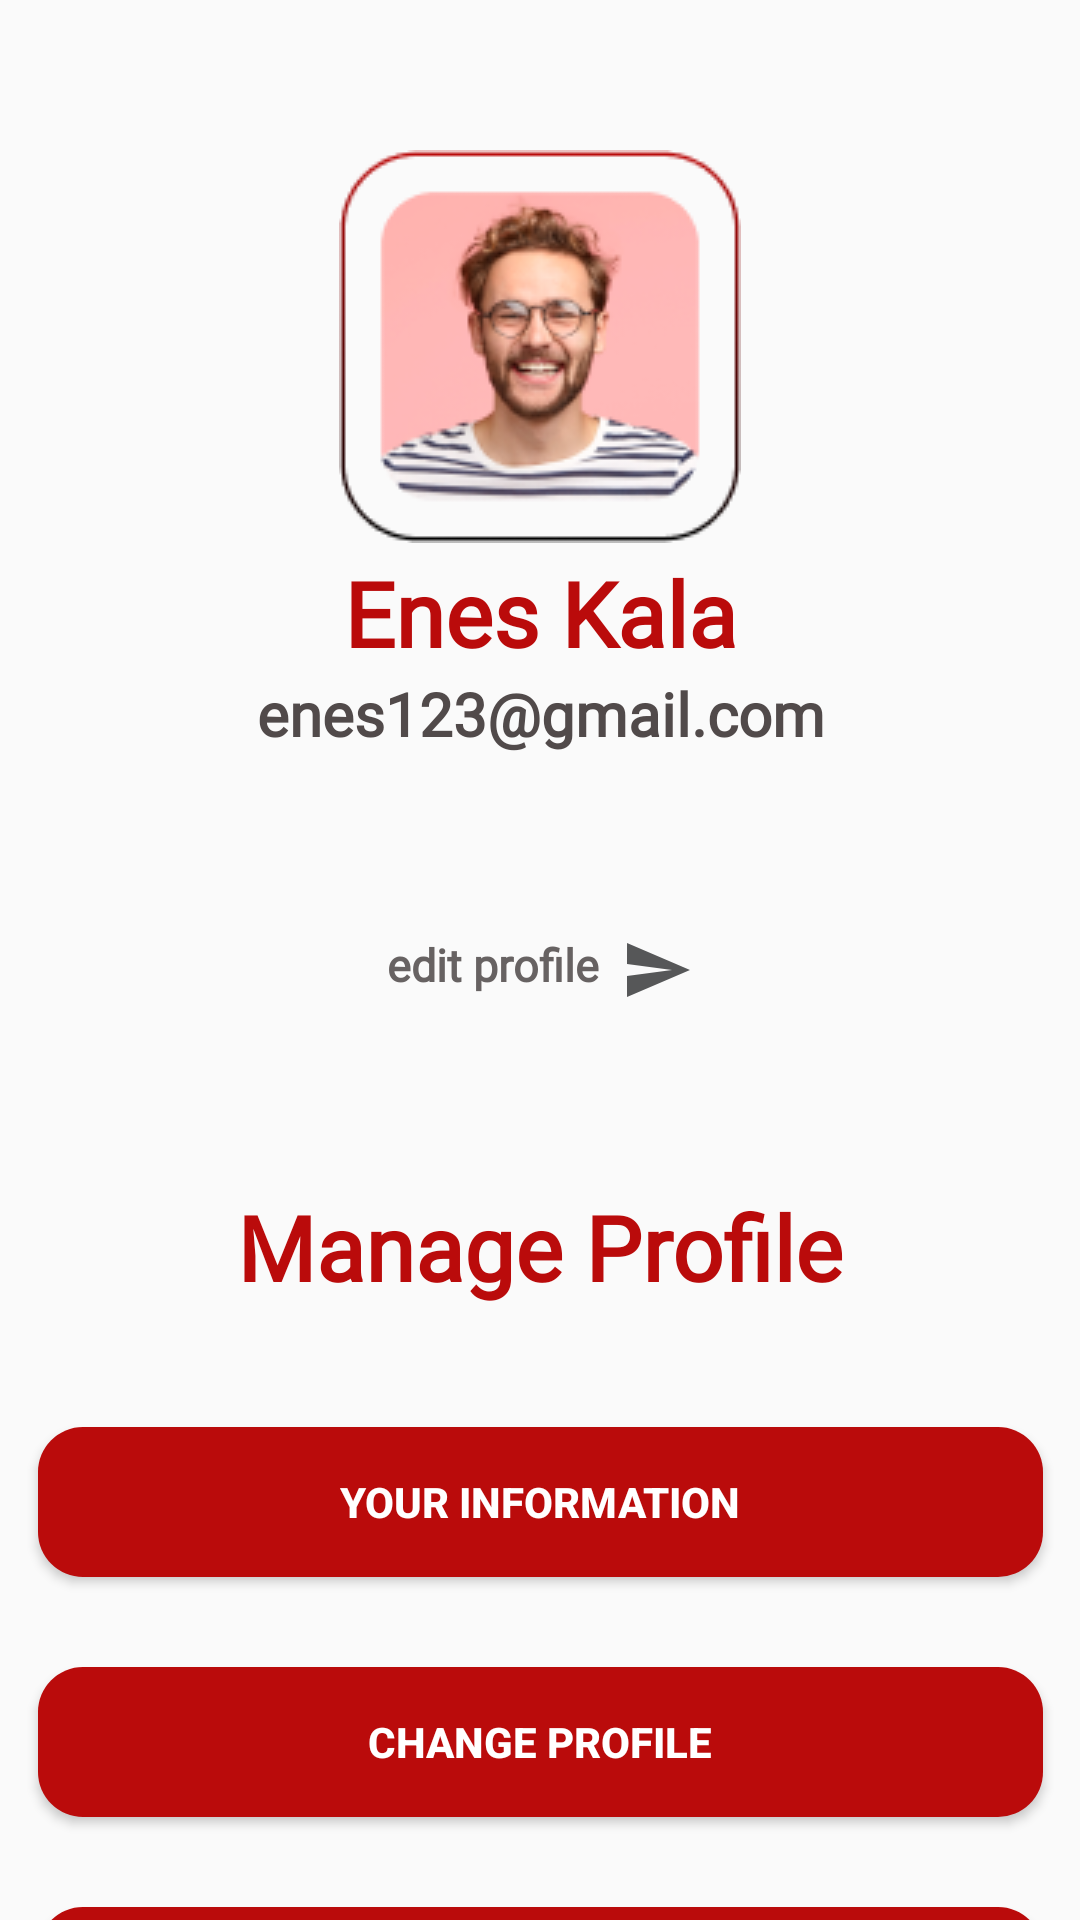

Produce the Android XML layout that renders to this screen, including the resource entries it uses.
<!-- AndroidManifest.xml: application theme Theme.FoodFinisherApp -->
<!-- res/layout/fragment_profile.xml -->
<?xml version="1.0" encoding="utf-8"?>
<androidx.constraintlayout.widget.ConstraintLayout xmlns:android="http://schemas.android.com/apk/res/android"
    xmlns:app="http://schemas.android.com/apk/res-auto"
    xmlns:tools="http://schemas.android.com/tools"
    android:layout_width="match_parent"
    android:layout_height="match_parent"
    tools:context=".ui.view.ProfileFragment">


    <ImageView
        android:id="@+id/profilImage"
        android:layout_width="wrap_content"
        android:layout_height="wrap_content"
        android:src="@drawable/profilimage"
        app:layout_constraintEnd_toEndOf="parent"
        android:layout_marginTop="50dp"
        app:layout_constraintStart_toStartOf="parent"
        app:layout_constraintTop_toTopOf="parent" />

    <TextView
        android:id="@+id/nameText"
        android:layout_width="wrap_content"
        android:layout_height="wrap_content"
        android:text="Enes Kala"
        android:textSize="30dp"
        android:textColor="#BA0B0B"
        android:textStyle="bold"
        android:fontFamily="@font/sansita_extrabold"
        android:layout_marginTop="3dp"
        app:layout_constraintEnd_toEndOf="@+id/profilImage"
        app:layout_constraintStart_toStartOf="@+id/profilImage"
        app:layout_constraintTop_toBottomOf="@+id/profilImage" />

    <TextView
        android:id="@+id/useremailText"
        android:layout_width="wrap_content"
        android:layout_height="wrap_content"
        android:text="enes123@gmail.com"
        android:textSize="20dp"
        android:textColor="#514A4A"
        android:textStyle="bold"
        android:fontFamily="@font/sansita_extrabold"
        app:layout_constraintEnd_toEndOf="@+id/nameText"
        app:layout_constraintStart_toStartOf="@+id/nameText"
        app:layout_constraintTop_toBottomOf="@+id/nameText" />

    <TextView
        android:id="@+id/textView10"
        android:layout_width="wrap_content"
        android:layout_height="wrap_content"
        android:layout_marginTop="144dp"
        android:fontFamily="@font/sansita_extrabold"
        android:text="Manage Profile"
        android:textColor="#BA0B0B"
        android:textSize="30dp"
        android:textStyle="bold"
        app:layout_constraintEnd_toEndOf="parent"
        app:layout_constraintStart_toStartOf="parent"
        app:layout_constraintTop_toBottomOf="@+id/useremailText" />

    <Button
        android:id="@+id/infoButton"
        android:layout_width="335dp"
        android:layout_height="50dp"
        android:text="Your Information"
        android:textStyle="bold"
        android:textColor="@color/white"
        android:background="@drawable/loginbutton2_background"
        android:layout_marginTop="40dp"
        app:layout_constraintEnd_toEndOf="parent"
        app:layout_constraintStart_toStartOf="parent"
        app:layout_constraintTop_toBottomOf="@+id/textView10" />

    <Button
        android:id="@+id/signOutButton"
        android:layout_width="335dp"
        android:layout_height="50dp"
        android:layout_marginTop="30dp"
        android:background="@drawable/loginbutton2_background"
        android:text="Sign Out"
        android:textColor="@color/white"
        android:textStyle="bold"
        app:layout_constraintEnd_toEndOf="parent"
        app:layout_constraintStart_toStartOf="parent"
        app:layout_constraintTop_toBottomOf="@+id/changeButton" />

    <Button
        android:id="@+id/changeButton"
        android:layout_width="335dp"
        android:layout_height="50dp"
        android:layout_marginTop="30dp"
        android:background="@drawable/loginbutton2_background"
        android:text="Change Profile"
        android:textColor="@color/white"
        android:textStyle="bold"
        app:layout_constraintEnd_toEndOf="parent"
        app:layout_constraintStart_toStartOf="parent"
        app:layout_constraintTop_toBottomOf="@+id/infoButton" />

    <TextView
        android:id="@+id/editText"
        android:layout_width="wrap_content"
        android:layout_height="wrap_content"
        android:fontFamily="@font/sansita_extrabold"
        android:text="edit profile  "
        android:textColor="#676262"
        android:textSize="15dp"
        android:drawableEnd="@drawable/baseline_send_24"
        android:layout_marginTop="60dp"
        android:textStyle="bold"
        app:layout_constraintEnd_toEndOf="parent"
        app:layout_constraintStart_toStartOf="parent"
        app:layout_constraintTop_toBottomOf="@+id/useremailText" />
</androidx.constraintlayout.widget.ConstraintLayout>
<!-- resources referenced by this layout -->
<resources>
  <!-- drawable baseline_send_24 (drawable) -->
  <vector android:autoMirrored="true" android:height="24dp"
      android:tint="#565758" android:viewportHeight="24"
      android:viewportWidth="24" android:width="24dp" xmlns:android="http://schemas.android.com/apk/res/android">
      <path android:fillColor="@android:color/white" android:pathData="M2.01,21L23,12 2.01,3 2,10l15,2 -15,2z"/>
  </vector>
  <!-- drawable loginbutton2_background (drawable) -->
  <?xml version="1.0" encoding="utf-8"?>
  <shape xmlns:android="http://schemas.android.com/apk/res/android" android:shape="rectangle">
  
      <solid android:color="#BA0B0B" >
  
      </solid>
  
  
      <corners android:radius="15dp" >
  
      </corners>
  
  </shape>
  <!-- drawable profilimage: png bitmap (drawable, 20349 bytes) -->
  <style name="Theme.FoodFinisherApp" parent="Theme.AppCompat.DayNight.DarkActionBar">
          
          <item name="colorPrimary">@color/purple_500</item>
          <item name="colorPrimaryVariant">@color/white</item>
          <item name="colorOnPrimary">@color/white</item>
          
          <item name="colorSecondary">@color/teal_200</item>
          <item name="colorSecondaryVariant">@color/teal_700</item>
          <item name="colorOnSecondary">@color/black</item>
          
          <item name="android:statusBarColor">?attr/colorPrimaryVariant</item>
          
          <item name="windowNoTitle">true</item>
          <item name="windowActionBar">false</item>
      </style>
  <!-- not gathered from this repository: default colours our renderer supplied (Android Studio template values) -->
  <color name="purple_500">#FF6200EE</color>
  <color name="teal_200">#FF03DAC5</color>
  <color name="teal_700">#FF018786</color>
  <color name="black">#FF000000</color>
  <color name="white">#FFFFFFFF</color>
</resources>
